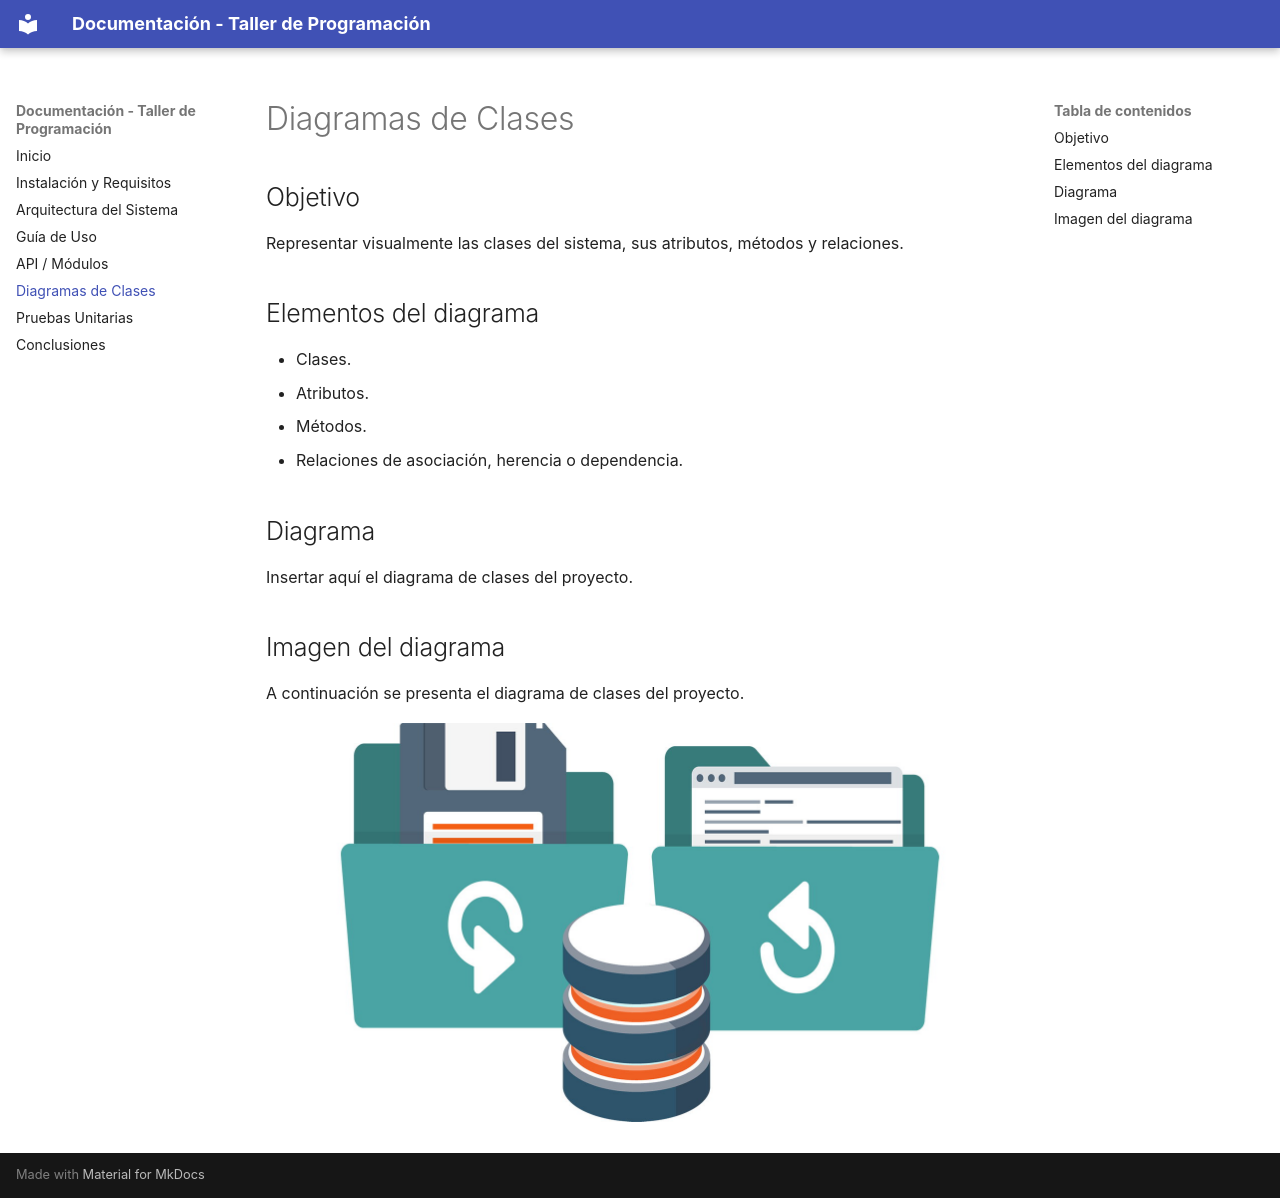

repository: B3n-byte/Laboratorio_MkDocs · page: diagramas/index.html · generator: mkdocs


# Diagramas de Clases

## Objetivo

Representar visualmente las clases del sistema,
sus atributos, métodos y relaciones.

## Elementos del diagrama

- Clases.
- Atributos.
- Métodos.
- Relaciones de asociación, herencia o dependencia.

## Diagrama

Insertar aquí el diagrama de clases del proyecto.
## Imagen del diagrama

A continuación se presenta el diagrama de clases del proyecto.

![Diagrama de clases](assets/images/diagrama-clases.jpg)
